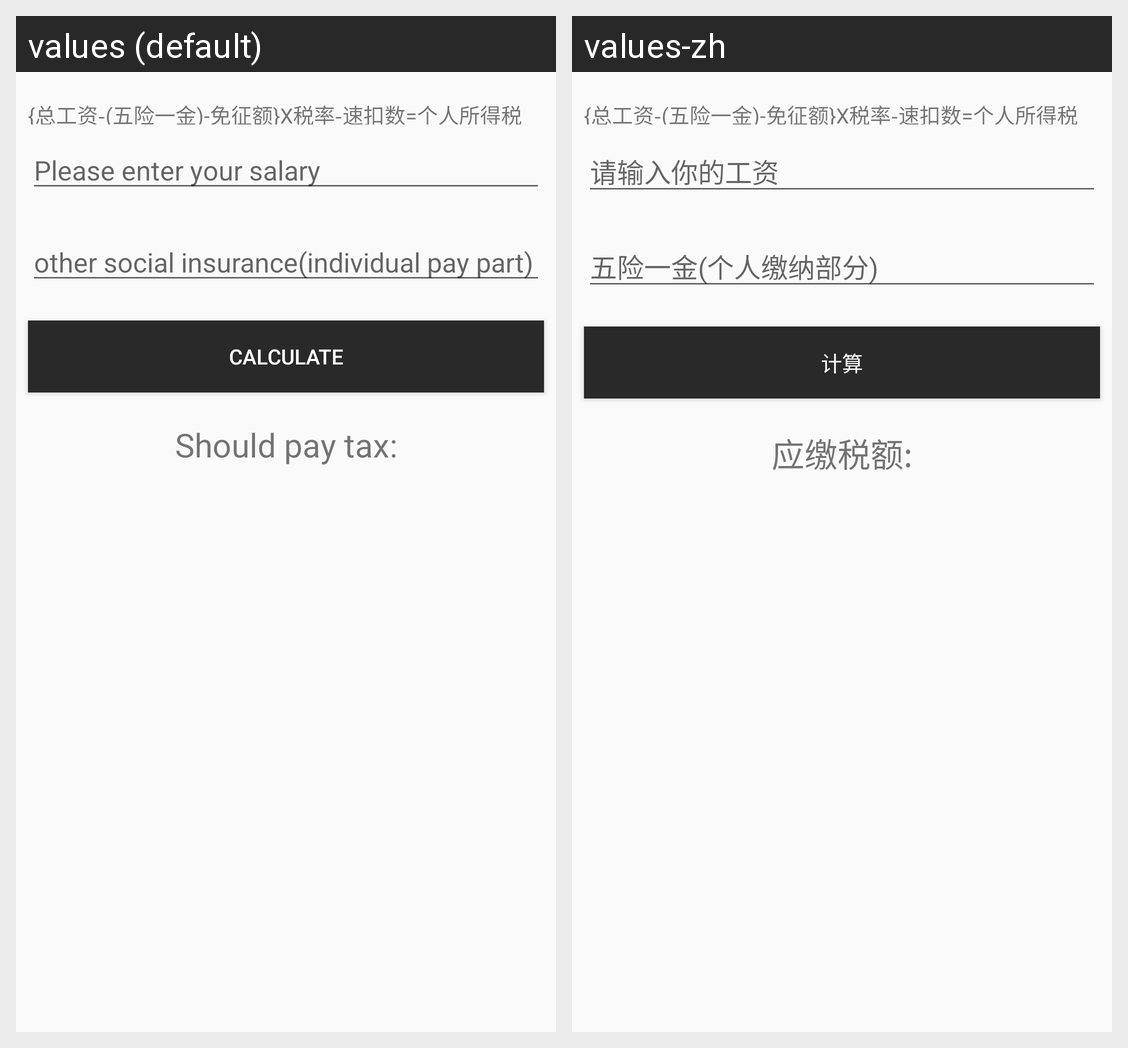

Locale-by-locale string values for the Android screen shown in this grid:
Android screen res/layout/activity_individual_tax.xml rendered under 2 locales, left to right: values (default), values-zh. Device: Nexus 5 (rendered at 1080×1920; each locale shown at half size, 540×960, under a caption strip naming it); theme AppTheme.
Strings drawn on this screen, with the default value and each locale's value (text and hints the layout hard-codes, and strings that could not be matched under every locale, appear in the picture but are not listed):

tip_input_salary
  values: Please enter your salary
  values-zh: 请输入你的工资

welfare
  values: other social insurance(individual pay part)
  values-zh: 五险一金(个人缴纳部分)

calculate
  values: calculate
  values-zh: 计算

should_tax
  values: Should pay tax:
  values-zh: 应缴税额:
